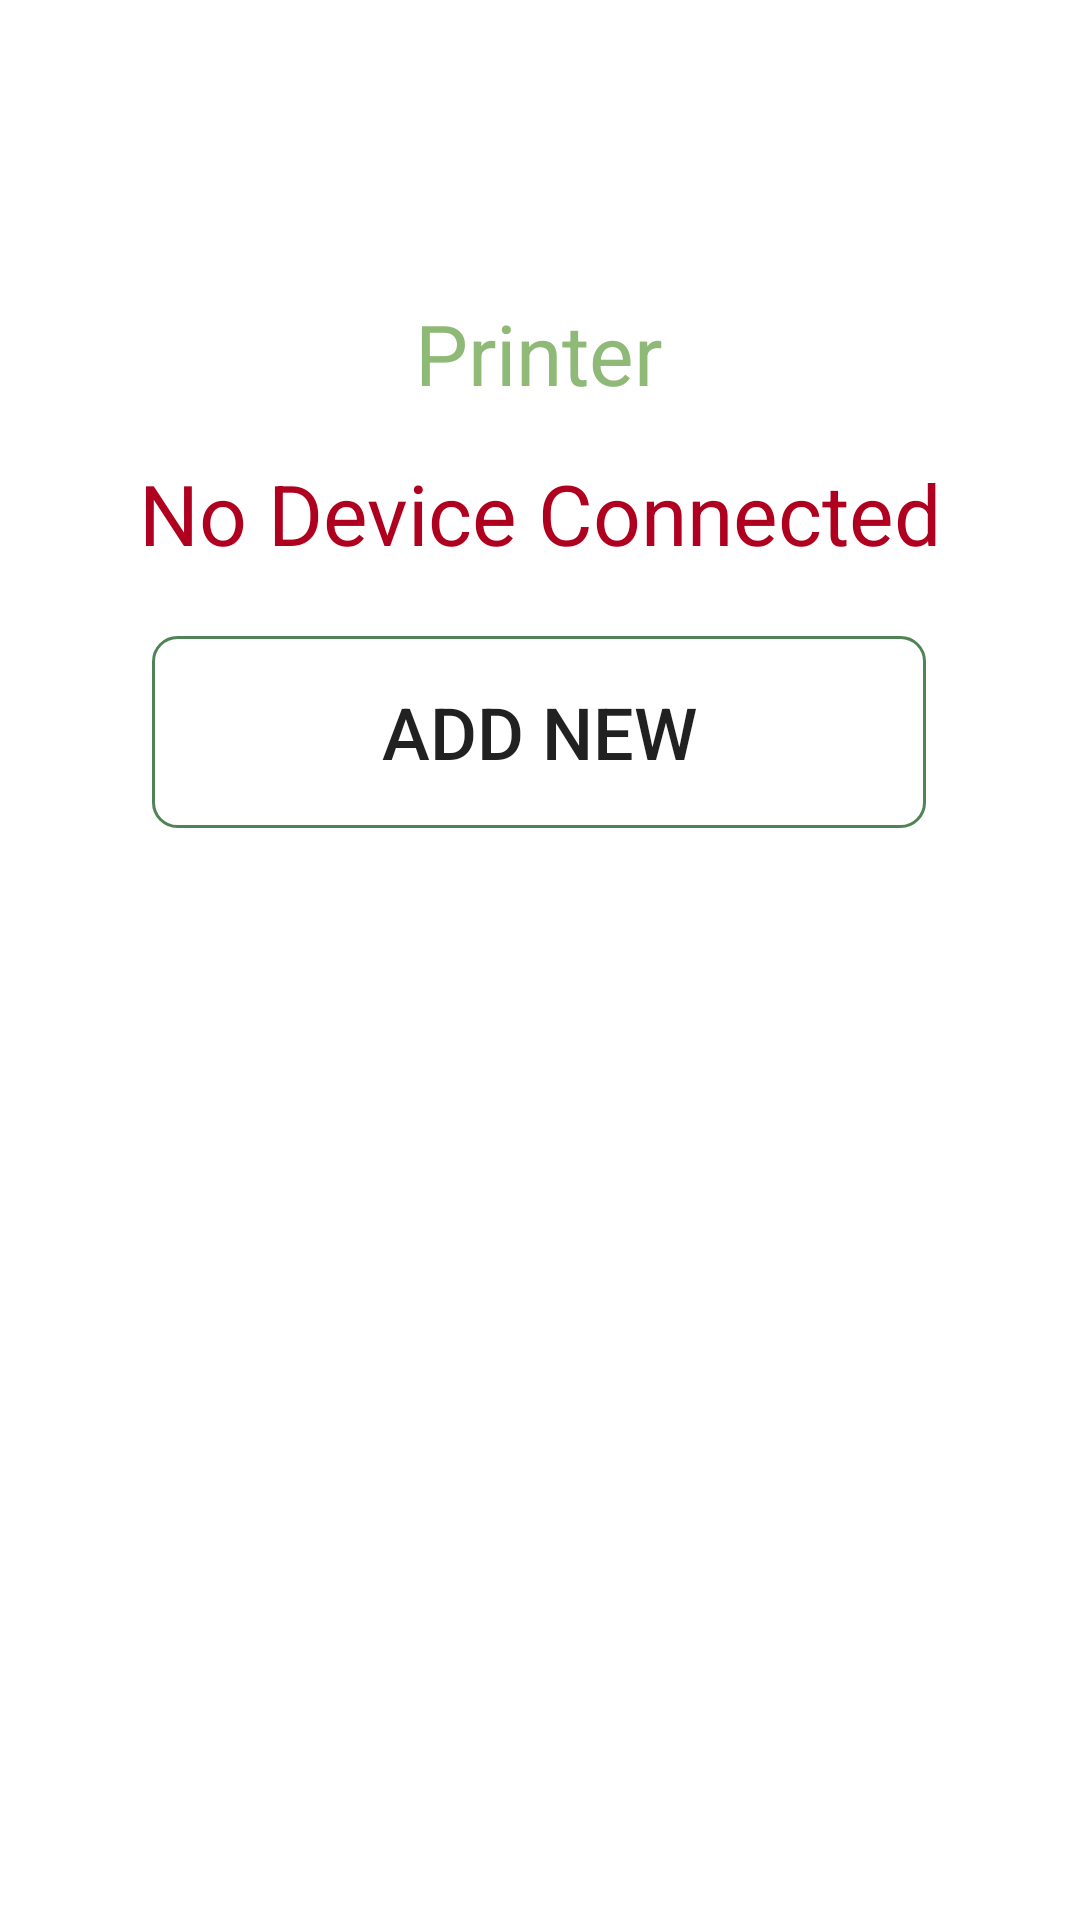

Reconstruct the res/layout file that produces this screen, plus the resources it refers to.
<!-- AndroidManifest.xml: application theme Theme.NewTravel -->
<!-- res/layout/activity_found_printer.xml -->
<?xml version="1.0" encoding="utf-8"?>
<androidx.constraintlayout.widget.ConstraintLayout xmlns:android="http://schemas.android.com/apk/res/android"
    xmlns:app="http://schemas.android.com/apk/res-auto"
    xmlns:tools="http://schemas.android.com/tools"
    android:layout_width="match_parent"
    android:layout_height="match_parent"
    tools:context=".Printer.FoundPrinter">

    <TextView
        android:id="@+id/printer"
        android:layout_width="wrap_content"
        android:layout_height="wrap_content"
        android:text="No Device Connected"
        android:textColor="@color/design_default_color_error"
        android:textSize="28dp"
        app:layout_constraintBottom_toBottomOf="parent"
        app:layout_constraintEnd_toEndOf="parent"
        app:layout_constraintStart_toStartOf="parent"
        app:layout_constraintTop_toTopOf="parent"
        app:layout_constraintVertical_bias="0.253" />

    <androidx.appcompat.widget.AppCompatButton
        android:id="@+id/btnAddNewPIN"
        android:layout_width="258dp"
        android:layout_height="64dp"
        android:background="@drawable/buttonshapewhitebg"
        android:gravity="center"
        android:text="Add New"
        android:textSize="24dp"
        app:layout_constraintBottom_toBottomOf="parent"
        app:layout_constraintEnd_toEndOf="parent"
        app:layout_constraintHorizontal_bias="0.496"
        app:layout_constraintStart_toStartOf="parent"
        app:layout_constraintTop_toTopOf="parent"
        app:layout_constraintVertical_bias="0.368" />

    <TextView
        android:id="@+id/Printer"
        android:layout_width="wrap_content"
        android:layout_height="wrap_content"
        android:text="Printer"
        android:textColor="@color/green"
        android:textSize="28dp"
        app:layout_constraintBottom_toBottomOf="parent"
        app:layout_constraintEnd_toEndOf="parent"
        app:layout_constraintHorizontal_bias="0.498"
        app:layout_constraintStart_toStartOf="parent"
        app:layout_constraintTop_toTopOf="parent"
        app:layout_constraintVertical_bias="0.164" />
</androidx.constraintlayout.widget.ConstraintLayout>
<!-- resources referenced by this layout -->
<resources>
  <color name="green">#8FB976</color>
  <!-- drawable buttonshapewhitebg (drawable) -->
  <?xml version="1.0" encoding="utf-8"?>
  <selector xmlns:android="http://schemas.android.com/apk/res/android">
      <item>
          <shape android:shape="rectangle">
              <corners android:radius="8dp" />
              <solid android:color="@android:color/transparent"/>
              <stroke android:color="#508355"
                  android:width="1dp"/>
          </shape>
      </item>
  </selector>
  <style name="Theme.NewTravel" parent="Theme.MaterialComponents.DayNight.NoActionBar">
          
          <item name="colorPrimary">@color/purple_500</item>
          <item name="colorPrimaryVariant">@color/purple_700</item>
          <item name="colorOnPrimary">@color/white</item>
          
          <item name="colorSecondary">@color/teal_200</item>
          <item name="colorSecondaryVariant">@color/teal_700</item>
          <item name="colorOnSecondary">@color/black</item>
          
          <item name="android:statusBarColor" tools:targetApi="l">#508355</item>
          
      </style>
  <color name="purple_500">#FF6200EE</color>
  <color name="purple_700">#FF3700B3</color>
  <color name="white">#FFFFFFFF</color>
  <color name="teal_200">#FF03DAC5</color>
  <color name="teal_700">#FF018786</color>
  <color name="black">#FF000000</color>
</resources>
